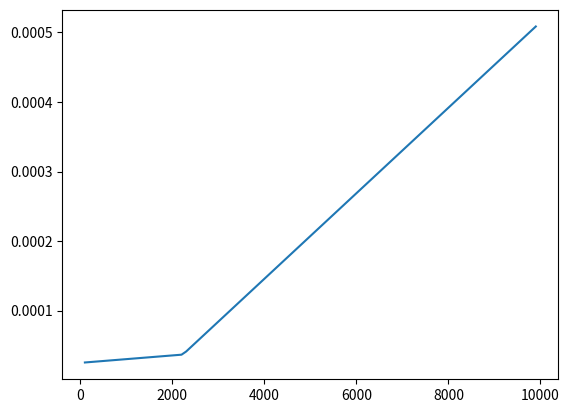

The script that saved this image: (Note: this script raises an exception after producing the figure.)
import matplotlib.pyplot as plt

# Units: s/byte
T_copy = 1/(11446.6*1024*1024)

# Function that takes the number of points as argument and returns the time it takes to send AND recv that many
T_MPI_sendrecv = lambda x: max(0.025,0.0000017543754*x-0.1000854)/1000

# L, R, T, B
halo = [1,1,1,1]

T = []
for i in range(100,10000,100):
    num_halo = 8 * ( (halo[0]+halo[1])*i + (halo[2]+halo[3])*(i-(halo[0]+halo[1])) )
    T.append(num_halo*T_copy + T_MPI_sendrecv(num_halo) + num_halo*T_copy)

x_exp = [100, 500, 1000, 2000, 3000, 4000, 5000, 7500, 10000]
T_exp = []

line1, = plt.plot(range(100,10000,100),T, label="Performance Model")
line2, = plt.plot(x_exp, T_exp, label="Experiments")

plt.legend(handles=[line1, line2], loc=2)

plt.show()

